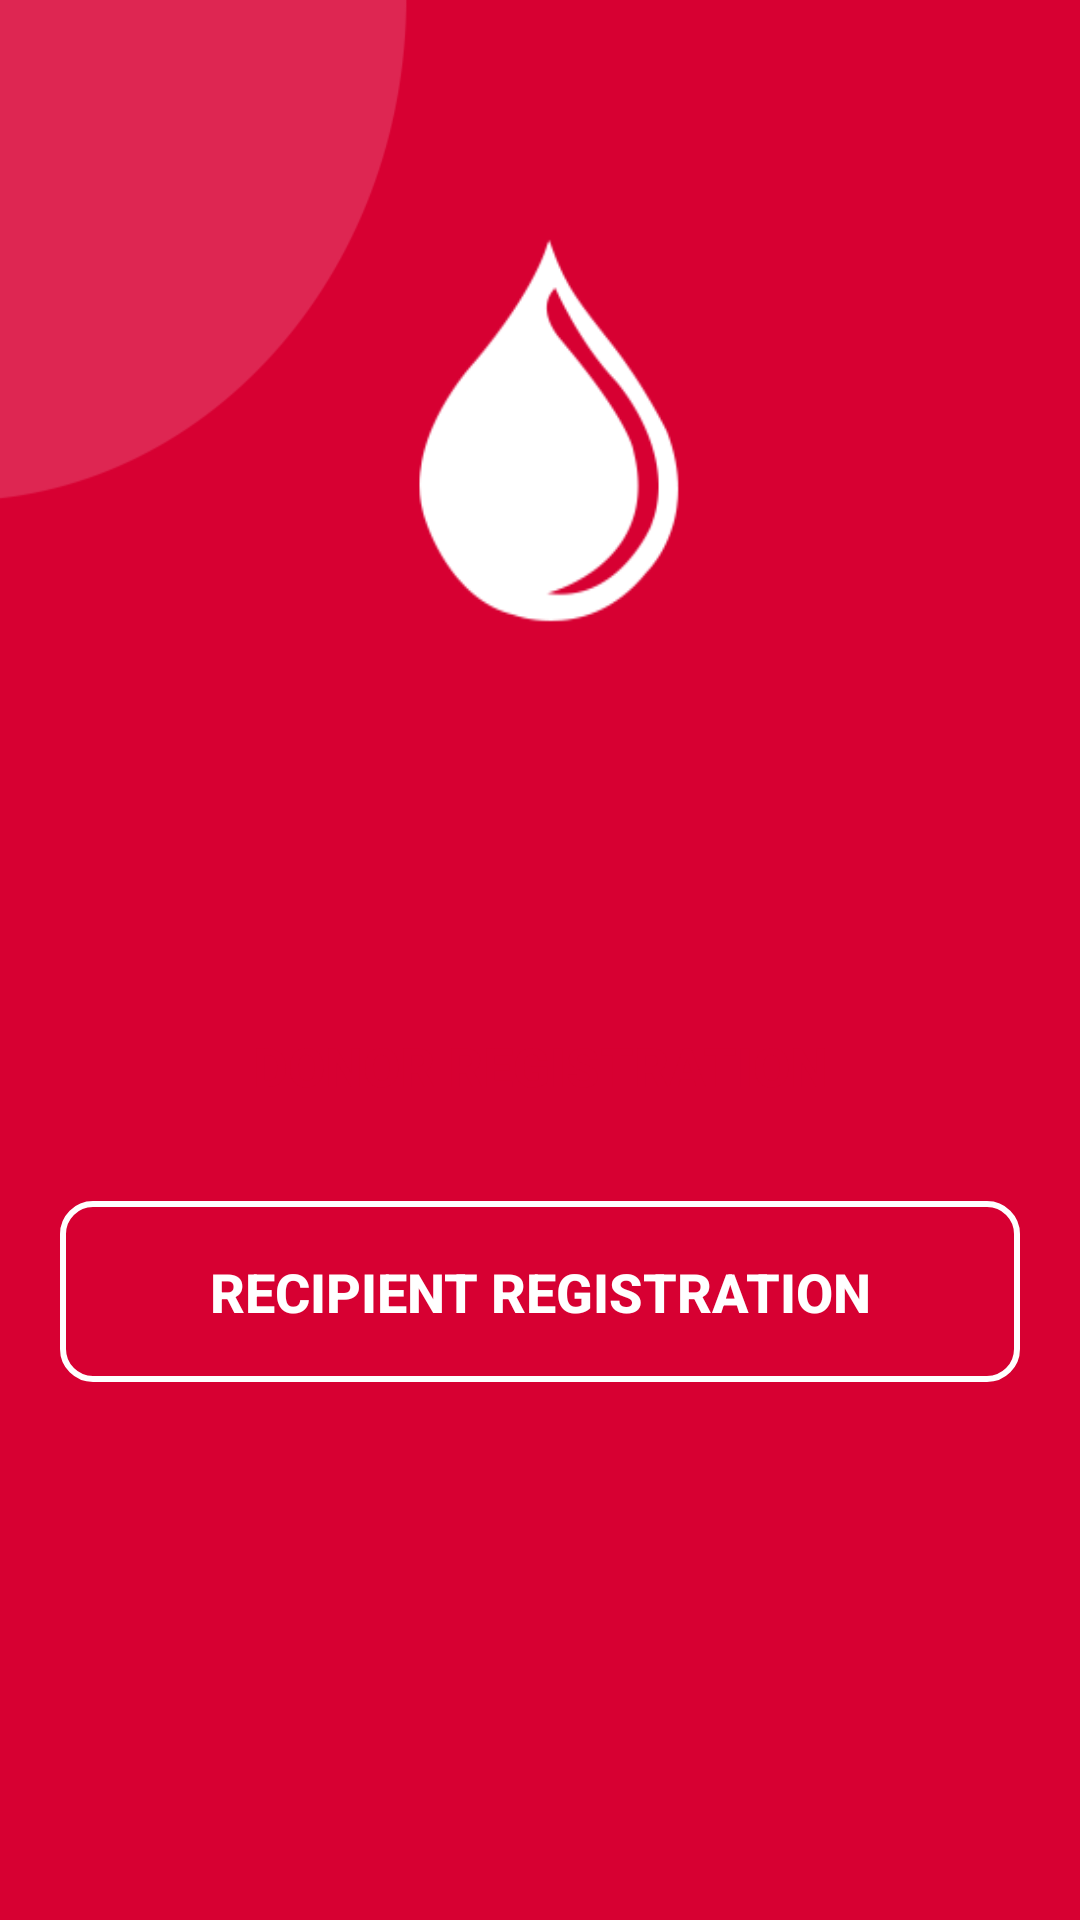

Produce the Android XML layout that renders to this screen, including the resource entries it uses.
<!-- AndroidManifest.xml: application theme Theme.BLOODBANK -->
<!-- res/layout/activity_select_registration.xml -->
<?xml version="1.0" encoding="utf-8"?>
<LinearLayout xmlns:android="http://schemas.android.com/apk/res/android"
    xmlns:app="http://schemas.android.com/apk/res-auto"
    xmlns:tools="http://schemas.android.com/tools"
    android:layout_width="match_parent"
    android:layout_height="match_parent"
    android:orientation="vertical"
    android:padding="20dp"
    android:background="@drawable/background"
    tools:context=".SelectRegistrationActivity">

    <ImageView
        android:layout_width="130dp"
        android:layout_height="155dp"
        android:background="@drawable/logowhite"
        android:layout_gravity="center"
        android:layout_marginTop="50dp"
        />

    <androidx.appcompat.widget.AppCompatButton
        android:id="@+id/donorButton"
        android:layout_width="match_parent"
        android:layout_height=  "wrap_content"
        android:padding="18dp"
        android:background="@drawable/boxradius"
        android:textColor="#D70032"
        android:text="DONOR REGISTRATION"
        android:textSize="18sp"
        android:textStyle="bold"
        android:layout_marginTop="100dp"
        />

    <androidx.appcompat.widget.AppCompatButton
        android:id="@+id/recipientButton"
        android:layout_width="match_parent"
        android:layout_height="wrap_content"
        android:padding="18dp"
        android:textColor="@color/white"
        android:text="RECIPIENT REGISTRATION"
        android:textSize="18sp"
        android:textStyle="bold"
        android:layout_marginTop="15dp"
        android:background="@drawable/borderbox"
        />
    <TextView
        android:id="@+id/backButton"
        android:layout_width="match_parent"
        android:layout_height="wrap_content"
        android:text="Already Registered? Sign In"
        android:textStyle="bold"
        android:textColor="@color/white"
        android:padding="10dp"
        android:gravity="center"
        android:layout_marginTop="200dp"/>
</LinearLayout>
<!-- resources referenced by this layout -->
<resources>
  <color name="white">#FFFFFFFF</color>
  <!-- drawable background: png bitmap (drawable, 7846 bytes) -->
  <!-- drawable borderbox (drawable) -->
  <?xml version="1.0" encoding="utf-8"?>
  <selector xmlns:android="http://schemas.android.com/apk/res/android">
      <item>
          <shape android:shape="rectangle">
              <solid android:color="@android:color/transparent"/>
              <stroke android:width="2dp" android:color="@color/white"/>
              <corners android:radius="10dp"/>
          </shape>
      </item>
  
  </selector>
  <!-- drawable logowhite: png bitmap (drawable, 5445 bytes) -->
  <style name="Theme.BLOODBANK" parent="Theme.MaterialComponents.Light.NoActionBar">
          
          <item name="colorPrimary">#D70032</item>
          <item name="colorPrimaryVariant">#DE2652</item>
          <item name="colorOnPrimary">@color/white</item>
          
          <item name="colorSecondary">@color/teal_200</item>
          <item name="colorSecondaryVariant">@color/teal_700</item>
          <item name="colorOnSecondary">@color/black</item>
          
          <item name="android:statusBarColor">?attr/colorPrimaryVariant</item>
          
      </style>
  <color name="teal_200">#FF03DAC5</color>
  <color name="teal_700">#FF018786</color>
  <color name="black">#FF000000</color>
</resources>
